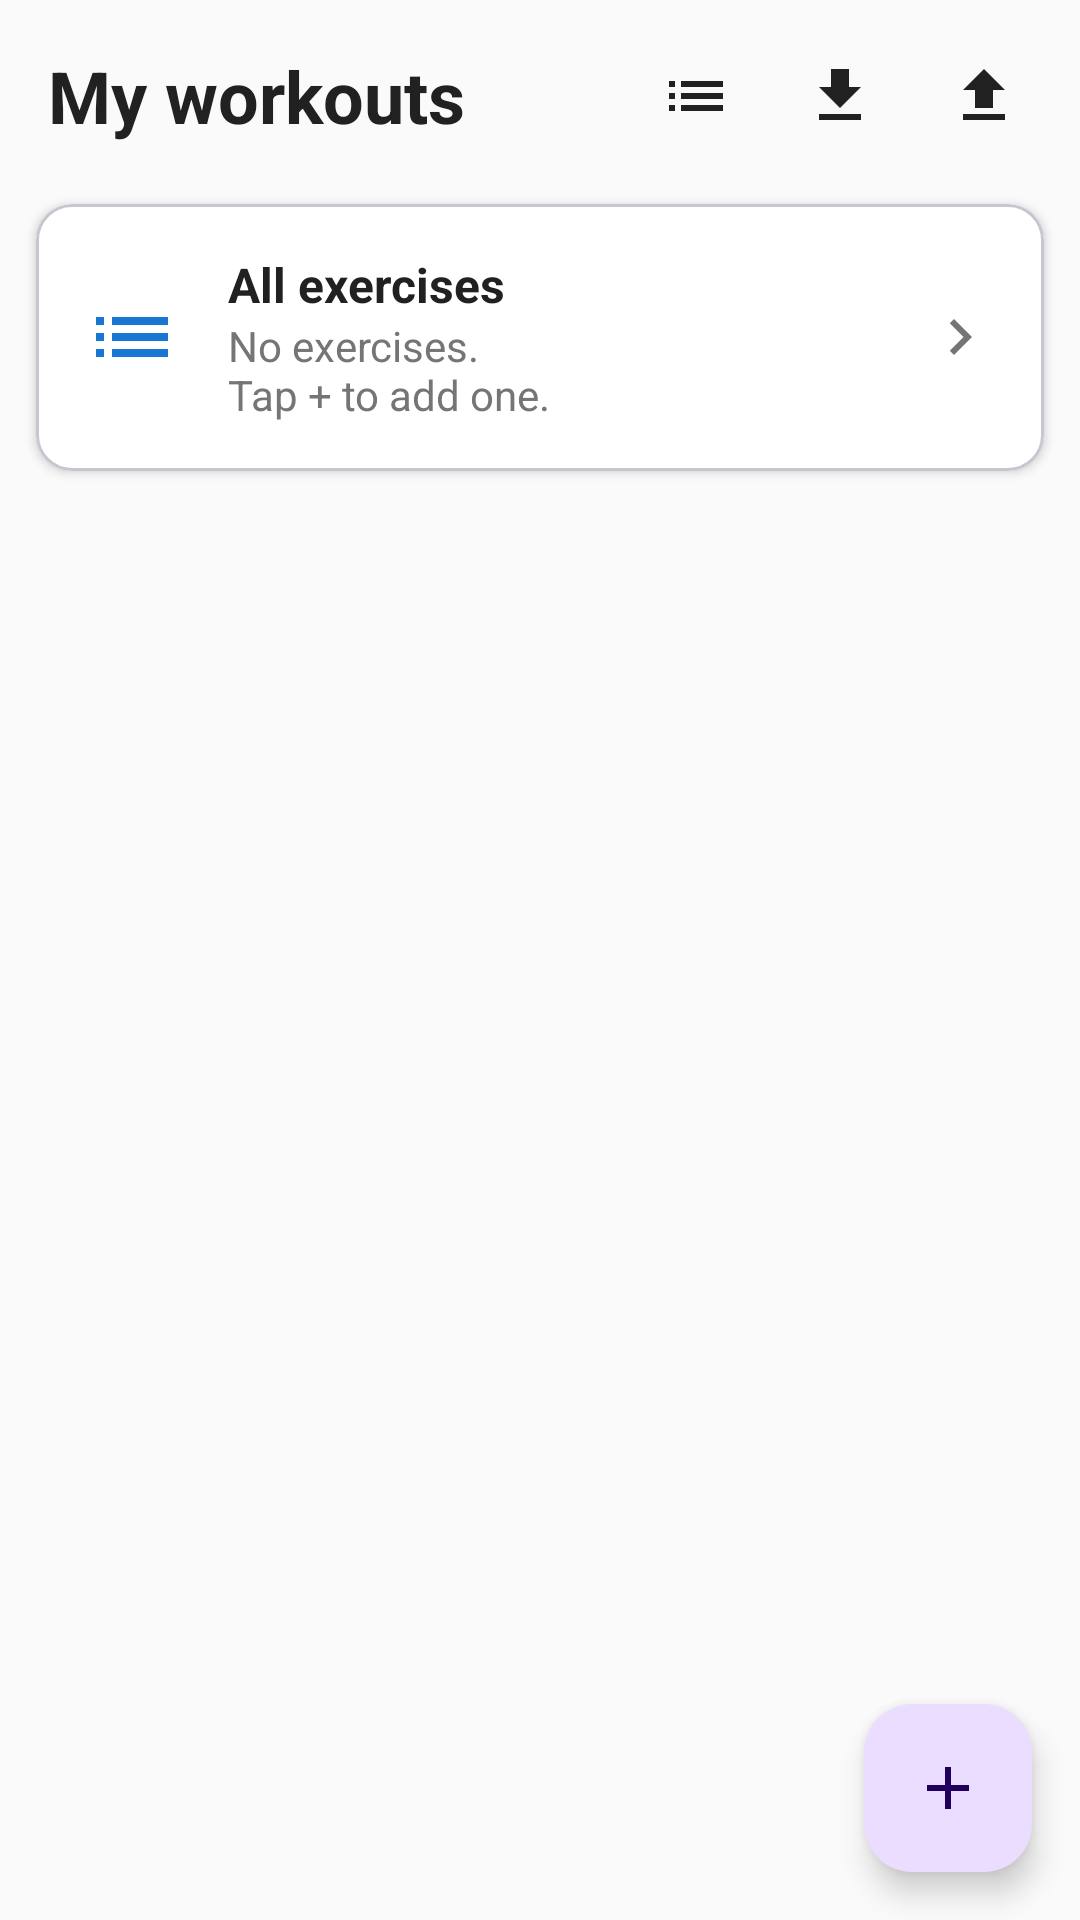

Reconstruct the res/layout file that produces this screen, plus the resources it refers to.
<!-- AndroidManifest.xml: application theme Theme.FitnessApp -->
<!-- res/layout/fragment_variants.xml -->
<?xml version="1.0" encoding="utf-8"?>
<androidx.constraintlayout.widget.ConstraintLayout
    xmlns:android="http://schemas.android.com/apk/res/android"
    xmlns:app="http://schemas.android.com/apk/res-auto"
    android:layout_width="match_parent"
    android:layout_height="match_parent"
    android:background="@color/background">

    <LinearLayout
        android:id="@+id/titleBar"
        android:layout_width="0dp"
        android:layout_height="wrap_content"
        android:orientation="horizontal"
        android:gravity="center_vertical"
        android:paddingStart="16dp"
        android:paddingEnd="8dp"
        android:paddingVertical="8dp"
        app:layout_constraintTop_toTopOf="parent"
        app:layout_constraintStart_toStartOf="parent"
        app:layout_constraintEnd_toEndOf="parent">

        <TextView
            android:id="@+id/title"
            android:layout_width="0dp"
            android:layout_height="wrap_content"
            android:layout_weight="1"
            android:text="@string/my_workouts"
            android:textSize="24sp"
            android:textStyle="bold"
            android:textColor="@color/on_surface" />

        <ImageButton
            android:id="@+id/exercisesButton"
            android:layout_width="48dp"
            android:layout_height="48dp"
            android:background="?attr/selectableItemBackgroundBorderless"
            android:src="@drawable/ic_exercises"
            android:contentDescription="@string/nav_exercises"
            app:tint="@color/on_surface" />

        <ImageButton
            android:id="@+id/importButton"
            android:layout_width="48dp"
            android:layout_height="48dp"
            android:background="?attr/selectableItemBackgroundBorderless"
            android:src="@drawable/ic_import"
            android:contentDescription="@string/import_data"
            app:tint="@color/on_surface" />

        <ImageButton
            android:id="@+id/exportButton"
            android:layout_width="48dp"
            android:layout_height="48dp"
            android:background="?attr/selectableItemBackgroundBorderless"
            android:src="@drawable/ic_export"
            android:contentDescription="@string/export_data"
            app:tint="@color/on_surface" />

    </LinearLayout>

    <com.google.android.material.card.MaterialCardView
        android:id="@+id/exercisesCard"
        android:layout_width="0dp"
        android:layout_height="wrap_content"
        android:layout_marginHorizontal="12dp"
        android:layout_marginTop="4dp"
        app:cardCornerRadius="12dp"
        app:cardElevation="2dp"
        app:cardBackgroundColor="@color/surface"
        android:clickable="true"
        android:focusable="true"
        android:foreground="?attr/selectableItemBackground"
        app:layout_constraintTop_toBottomOf="@id/titleBar"
        app:layout_constraintStart_toStartOf="parent"
        app:layout_constraintEnd_toEndOf="parent">

        <LinearLayout
            android:layout_width="match_parent"
            android:layout_height="wrap_content"
            android:orientation="horizontal"
            android:gravity="center_vertical"
            android:padding="16dp">

            <ImageView
                android:layout_width="32dp"
                android:layout_height="32dp"
                android:src="@drawable/ic_exercises"
                app:tint="?attr/colorPrimary" />

            <LinearLayout
                android:layout_width="0dp"
                android:layout_height="wrap_content"
                android:layout_weight="1"
                android:layout_marginStart="16dp"
                android:orientation="vertical">

                <TextView
                    android:layout_width="wrap_content"
                    android:layout_height="wrap_content"
                    android:text="@string/exercises_title"
                    android:textSize="16sp"
                    android:textStyle="bold"
                    android:textColor="@color/on_surface" />

                <TextView
                    android:id="@+id/exercisesCount"
                    android:layout_width="wrap_content"
                    android:layout_height="wrap_content"
                    android:text="@string/no_exercises"
                    android:textSize="14sp"
                    android:textColor="@color/on_surface_secondary" />

            </LinearLayout>

            <ImageView
                android:layout_width="24dp"
                android:layout_height="24dp"
                android:src="@drawable/ic_next"
                app:tint="@color/on_surface_secondary" />

        </LinearLayout>

    </com.google.android.material.card.MaterialCardView>

    <androidx.recyclerview.widget.RecyclerView
        android:id="@+id/variantsRecyclerView"
        android:layout_width="0dp"
        android:layout_height="0dp"
        android:clipToPadding="false"
        android:padding="8dp"
        app:layout_constraintTop_toBottomOf="@id/exercisesCard"
        app:layout_constraintBottom_toBottomOf="parent"
        app:layout_constraintStart_toStartOf="parent"
        app:layout_constraintEnd_toEndOf="parent" />

    <TextView
        android:id="@+id/emptyView"
        android:layout_width="wrap_content"
        android:layout_height="wrap_content"
        android:text="@string/no_variants"
        android:textSize="16sp"
        android:textColor="@color/on_surface_secondary"
        android:textAlignment="center"
        android:visibility="gone"
        app:layout_constraintTop_toTopOf="parent"
        app:layout_constraintBottom_toBottomOf="parent"
        app:layout_constraintStart_toStartOf="parent"
        app:layout_constraintEnd_toEndOf="parent" />

    <com.google.android.material.floatingactionbutton.FloatingActionButton
        android:id="@+id/fabAddVariant"
        android:layout_width="wrap_content"
        android:layout_height="wrap_content"
        android:layout_margin="16dp"
        android:src="@drawable/ic_add"
        android:contentDescription="@string/add"
        app:layout_constraintBottom_toBottomOf="parent"
        app:layout_constraintEnd_toEndOf="parent" />

</androidx.constraintlayout.widget.ConstraintLayout>
<!-- resources referenced by this layout -->
<resources>
  <color name="background">#FAFAFA</color>
  <color name="on_surface">#212121</color>
  <color name="on_surface_secondary">#757575</color>
  <color name="surface">#FFFFFF</color>
  <!-- drawable ic_add (drawable) -->
  <?xml version="1.0" encoding="utf-8"?>
  <vector xmlns:android="http://schemas.android.com/apk/res/android"
      android:width="24dp"
      android:height="24dp"
      android:viewportWidth="24"
      android:viewportHeight="24"
      android:tint="?attr/colorOnPrimary">
      <path
          android:fillColor="#FFFFFF"
          android:pathData="M19,13h-6v6h-2v-6H5v-2h6V5h2v6h6v2z"/>
  </vector>
  <!-- drawable ic_exercises (drawable) -->
  <?xml version="1.0" encoding="utf-8"?>
  <vector xmlns:android="http://schemas.android.com/apk/res/android"
      android:width="24dp"
      android:height="24dp"
      android:viewportWidth="24"
      android:viewportHeight="24"
      android:tint="?attr/colorControlNormal">
      <path
          android:fillColor="#000000"
          android:pathData="M3,13h2v-2H3v2zM3,17h2v-2H3v2zM3,9h2V7H3v2zM7,13h14v-2H7v2zM7,17h14v-2H7v2zM7,7v2h14V7H7z"/>
  </vector>
  <!-- drawable ic_export (drawable) -->
  <vector xmlns:android="http://schemas.android.com/apk/res/android"
      android:width="24dp"
      android:height="24dp"
      android:viewportWidth="24"
      android:viewportHeight="24">
      <path
          android:fillColor="#000000"
          android:pathData="M9,16h6v-6h4l-7,-7l-7,7h4v6zM5,18h14v2H5v-2z"/>
  </vector>
  <!-- drawable ic_import (drawable) -->
  <vector xmlns:android="http://schemas.android.com/apk/res/android"
      android:width="24dp"
      android:height="24dp"
      android:viewportWidth="24"
      android:viewportHeight="24">
      <path
          android:fillColor="#000000"
          android:pathData="M19,9h-4V3H9v6H5l7,7L19,9zM5,18v2h14v-2H5z"/>
  </vector>
  <!-- drawable ic_next (drawable) -->
  <?xml version="1.0" encoding="utf-8"?>
  <vector xmlns:android="http://schemas.android.com/apk/res/android"
      android:width="24dp"
      android:height="24dp"
      android:viewportWidth="24"
      android:viewportHeight="24"
      android:tint="@color/on_surface">
      <path
          android:fillColor="#000000"
          android:pathData="M8.59,16.59L13.17,12 8.59,7.41 10,6l6,6 -6,6z"/>
  </vector>
  <string name="add">Add</string>
  <string name="exercises_title">All exercises</string>
  <string name="export_data">Export</string>
  <string name="import_data">Import</string>
  <string name="my_workouts">My workouts</string>
  <string name="nav_exercises">Exercises</string>
  <string name="no_exercises">No exercises.\nTap + to add one.</string>
  <string name="no_variants">No workouts yet.\nTap + to add one.</string>
  <style name="Theme.FitnessApp" parent="Theme.Material3.Light.NoActionBar">
          <item name="colorPrimary">@color/primary</item>
          <item name="colorPrimaryDark">@color/primary_dark</item>
          <item name="colorAccent">@color/accent</item>
          <item name="android:windowBackground">@color/background</item>
      </style>
  <color name="primary">#1976D2</color>
  <color name="primary_dark">#1565C0</color>
  <color name="accent">#FF5722</color>
</resources>
